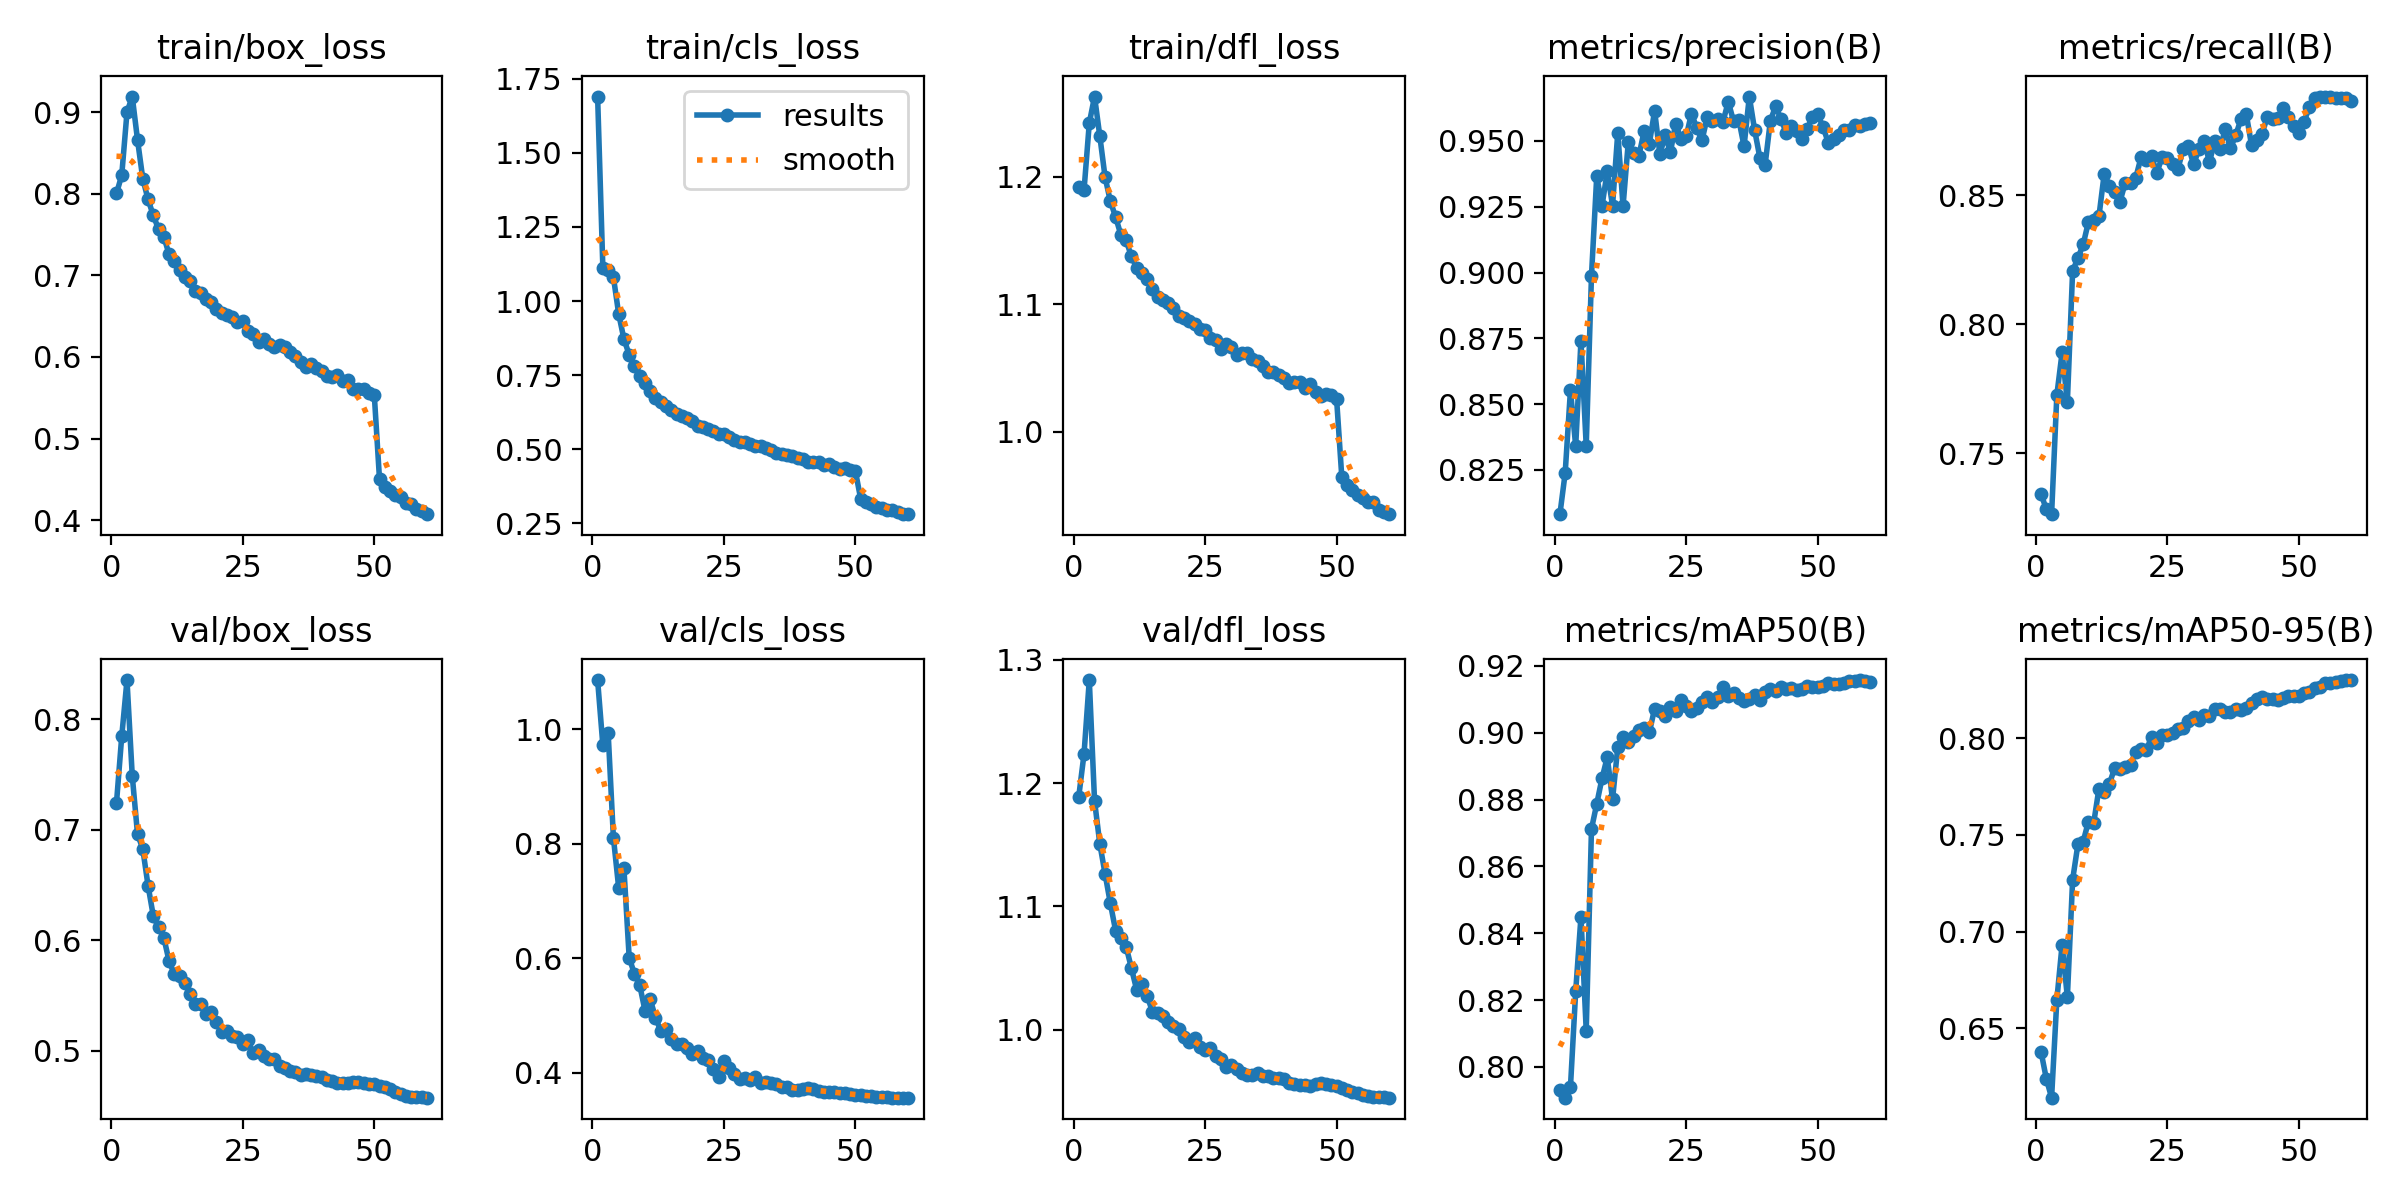

Source data for this figure (header and first rows):
epoch, time, train/box_loss, train/cls_loss, train/dfl_loss, metrics/precision(B), metrics/recall(B), metrics/mAP50(B), metrics/mAP50-95(B), val/box_loss, val/cls_loss, val/dfl_loss, lr/pg0, lr/pg1, lr/pg2, lr/pg3, lr/pg4, lr/pg5, lr/pg6, lr/pg7
1, 313.8, 0.8002, 1.69, 1.192, 0.8082, 0.7342, 0.7932, 0.6379, 0.7242, 1.086, 1.189, 0.009993, 0.003331, 0.009993, 0.003331, 0.009993, 0.003331, 0.009993, 0.003331
2, 558.9, 0.8225, 1.11, 1.189, 0.8238, 0.7282, 0.7908, 0.624, 0.7846, 0.972, 1.224, 0.01966, 0.006554, 0.01966, 0.006554, 0.01966, 0.006554, 0.01966, 0.006554
3, 778.2, 0.8997, 1.104, 1.242, 0.8552, 0.7264, 0.7939, 0.6143, 0.8357, 0.9946, 1.284, 0.029, 0.009668, 0.029, 0.009668, 0.029, 0.009668, 0.029, 0.009668
4, 990.9, 0.919, 1.081, 1.263, 0.8341, 0.7726, 0.8226, 0.6649, 0.7491, 0.8112, 1.186, 0.02851, 0.009505, 0.02851, 0.009505, 0.02851, 0.009505, 0.02851, 0.009505
5, 1203, 0.866, 0.957, 1.232, 0.874, 0.7891, 0.8449, 0.6933, 0.6962, 0.7237, 1.151, 0.02802, 0.00934, 0.02802, 0.00934, 0.02802, 0.00934, 0.02802, 0.00934
6, 1422, 0.8184, 0.8717, 1.2, 0.8342, 0.7699, 0.8109, 0.6662, 0.6828, 0.7572, 1.126, 0.02753, 0.009175, 0.02753, 0.009175, 0.02753, 0.009175, 0.02753, 0.009175
7, 1637, 0.7931, 0.8192, 1.181, 0.8988, 0.8207, 0.8712, 0.7268, 0.6495, 0.6015, 1.103, 0.02703, 0.00901, 0.02703, 0.00901, 0.02703, 0.00901, 0.02703, 0.00901
8, 1853, 0.7733, 0.7807, 1.169, 0.9366, 0.8256, 0.8787, 0.745, 0.622, 0.5727, 1.08, 0.02653, 0.008845, 0.02653, 0.008845, 0.02653, 0.008845, 0.02653, 0.008845
9, 2067, 0.7566, 0.7465, 1.155, 0.9253, 0.831, 0.8863, 0.7464, 0.6116, 0.5536, 1.075, 0.02604, 0.00868, 0.02604, 0.00868, 0.02604, 0.00868, 0.02604, 0.00868
10, 2284, 0.7473, 0.7238, 1.15, 0.9384, 0.8397, 0.8927, 0.7569, 0.6022, 0.5089, 1.067, 0.02555, 0.008515, 0.02555, 0.008515, 0.02555, 0.008515, 0.02555, 0.008515
11, 2501, 0.7257, 0.6964, 1.138, 0.9254, 0.8403, 0.88, 0.7561, 0.5811, 0.5285, 1.05, 0.02505, 0.00835, 0.02505, 0.00835, 0.02505, 0.00835, 0.02505, 0.00835
12, 2715, 0.7177, 0.6742, 1.129, 0.9532, 0.8419, 0.8957, 0.7739, 0.5691, 0.4968, 1.032, 0.02456, 0.008185, 0.02456, 0.008185, 0.02456, 0.008185, 0.02456, 0.008185
13, 2929, 0.707, 0.658, 1.124, 0.9252, 0.8583, 0.8988, 0.7724, 0.5674, 0.4733, 1.037, 0.02406, 0.00802, 0.02406, 0.00802, 0.02406, 0.00802, 0.02406, 0.00802
14, 3144, 0.6978, 0.646, 1.12, 0.9497, 0.8538, 0.8973, 0.7764, 0.5615, 0.4776, 1.028, 0.02356, 0.007855, 0.02356, 0.007855, 0.02356, 0.007855, 0.02356, 0.007855
15, 3359, 0.6926, 0.6331, 1.112, 0.9456, 0.8514, 0.899, 0.7846, 0.5514, 0.4599, 1.015, 0.02307, 0.00769, 0.02307, 0.00769, 0.02307, 0.00769, 0.02307, 0.00769
16, 3577, 0.6805, 0.6187, 1.106, 0.9443, 0.8476, 0.901, 0.784, 0.5419, 0.4505, 1.014, 0.02258, 0.007525, 0.02258, 0.007525, 0.02258, 0.007525, 0.02258, 0.007525
17, 3791, 0.6782, 0.6117, 1.104, 0.9536, 0.8548, 0.9013, 0.7852, 0.5423, 0.4502, 1.011, 0.02208, 0.00736, 0.02208, 0.00736, 0.02208, 0.00736, 0.02208, 0.00736
18, 4005, 0.6707, 0.6045, 1.101, 0.9489, 0.8548, 0.9001, 0.7862, 0.533, 0.4429, 1.006, 0.02159, 0.007195, 0.02159, 0.007195, 0.02159, 0.007195, 0.02159, 0.007195
19, 4220, 0.6672, 0.5946, 1.097, 0.9614, 0.8568, 0.9072, 0.793, 0.5346, 0.4322, 1.003, 0.02109, 0.00703, 0.02109, 0.00703, 0.02109, 0.00703, 0.02109, 0.00703
20, 4435, 0.6591, 0.5802, 1.091, 0.9449, 0.8648, 0.9066, 0.7944, 0.5259, 0.4375, 1, 0.02059, 0.006865, 0.02059, 0.006865, 0.02059, 0.006865, 0.02059, 0.006865
21, 4650, 0.6542, 0.5749, 1.09, 0.9521, 0.8636, 0.9049, 0.7939, 0.5172, 0.4255, 0.9939, 0.0201, 0.0067, 0.0201, 0.0067, 0.0201, 0.0067, 0.0201, 0.0067
22, 4864, 0.6509, 0.5678, 1.087, 0.9457, 0.8652, 0.9076, 0.8005, 0.5175, 0.4234, 0.9902, 0.01961, 0.006535, 0.01961, 0.006535, 0.01961, 0.006535, 0.01961, 0.006535
23, 5078, 0.6486, 0.5627, 1.084, 0.9566, 0.8587, 0.9064, 0.7974, 0.513, 0.4064, 0.9932, 0.01911, 0.00637, 0.01911, 0.00637, 0.01911, 0.00637, 0.01911, 0.00637
24, 5293, 0.6423, 0.5526, 1.081, 0.9509, 0.8649, 0.9098, 0.8018, 0.5121, 0.3935, 0.9857, 0.01861, 0.006205, 0.01861, 0.006205, 0.01861, 0.006205, 0.01861, 0.006205
25, 5507, 0.6446, 0.5521, 1.08, 0.9517, 0.8645, 0.908, 0.8018, 0.5061, 0.4213, 0.9833, 0.01812, 0.00604, 0.01812, 0.00604, 0.01812, 0.00604, 0.01812, 0.00604
26, 5722, 0.6318, 0.541, 1.074, 0.9603, 0.8624, 0.9065, 0.8027, 0.5096, 0.4078, 0.9852, 0.01762, 0.005875, 0.01762, 0.005875, 0.01762, 0.005875, 0.01762, 0.005875
27, 5936, 0.6285, 0.5311, 1.072, 0.955, 0.8602, 0.9073, 0.8046, 0.4974, 0.3976, 0.9789, 0.01713, 0.00571, 0.01713, 0.00571, 0.01713, 0.00571, 0.01713, 0.00571
28, 6150, 0.6186, 0.5239, 1.065, 0.9502, 0.8679, 0.9092, 0.8054, 0.5005, 0.3898, 0.9764, 0.01664, 0.005545, 0.01664, 0.005545, 0.01664, 0.005545, 0.01664, 0.005545
29, 6363, 0.6218, 0.5231, 1.069, 0.9589, 0.869, 0.9106, 0.8087, 0.4948, 0.3903, 0.9702, 0.01614, 0.00538, 0.01614, 0.00538, 0.01614, 0.00538, 0.01614, 0.00538
30, 6577, 0.6162, 0.5175, 1.066, 0.9575, 0.8621, 0.9092, 0.8108, 0.4923, 0.3883, 0.9717, 0.01564, 0.005215, 0.01564, 0.005215, 0.01564, 0.005215, 0.01564, 0.005215
31, 6791, 0.6126, 0.5096, 1.06, 0.9583, 0.8679, 0.9106, 0.8091, 0.492, 0.3927, 0.9682, 0.01515, 0.00505, 0.01515, 0.00505, 0.01515, 0.00505, 0.01515, 0.00505
32, 7006, 0.615, 0.5109, 1.062, 0.9573, 0.8711, 0.9137, 0.8116, 0.4861, 0.3822, 0.965, 0.01465, 0.004885, 0.01465, 0.004885, 0.01465, 0.004885, 0.01465, 0.004885
33, 7224, 0.6119, 0.5027, 1.062, 0.9649, 0.8629, 0.911, 0.8112, 0.4844, 0.3837, 0.9635, 0.01416, 0.00472, 0.01416, 0.00472, 0.01416, 0.00472, 0.01416, 0.00472
34, 7533, 0.6065, 0.4988, 1.057, 0.9575, 0.8709, 0.9119, 0.8149, 0.482, 0.3817, 0.9629, 0.01367, 0.004555, 0.01367, 0.004555, 0.01367, 0.004555, 0.01367, 0.004555
35, 7786, 0.6008, 0.4891, 1.056, 0.9581, 0.8679, 0.9104, 0.8152, 0.4804, 0.3807, 0.9651, 0.01317, 0.00439, 0.01317, 0.00439, 0.01317, 0.00439, 0.01317, 0.00439
36, 8047, 0.5932, 0.4827, 1.052, 0.9479, 0.8758, 0.9095, 0.8136, 0.478, 0.3761, 0.9624, 0.01268, 0.004225, 0.01268, 0.004225, 0.01268, 0.004225, 0.01268, 0.004225
37, 8296, 0.5878, 0.4809, 1.047, 0.9668, 0.8683, 0.9102, 0.8136, 0.4787, 0.3751, 0.9623, 0.01218, 0.00406, 0.01218, 0.00406, 0.01218, 0.00406, 0.01218, 0.00406
38, 8559, 0.5913, 0.4762, 1.047, 0.9542, 0.8733, 0.9112, 0.8152, 0.478, 0.3703, 0.9613, 0.01168, 0.003895, 0.01168, 0.003895, 0.01168, 0.003895, 0.01168, 0.003895
39, 8816, 0.587, 0.4692, 1.044, 0.9436, 0.8797, 0.9099, 0.8146, 0.4772, 0.371, 0.9607, 0.01119, 0.00373, 0.01119, 0.00373, 0.01119, 0.00373, 0.01119, 0.00373
40, 9109, 0.5833, 0.4674, 1.042, 0.9409, 0.8816, 0.9123, 0.8153, 0.4764, 0.372, 0.9598, 0.01069, 0.003565, 0.01069, 0.003565, 0.01069, 0.003565, 0.01069, 0.003565
41, 9324, 0.5765, 0.4561, 1.038, 0.9576, 0.8695, 0.9129, 0.8179, 0.4736, 0.3734, 0.9567, 0.0102, 0.0034, 0.0102, 0.0034, 0.0102, 0.0034, 0.0102, 0.0034
42, 9539, 0.5759, 0.4575, 1.04, 0.9632, 0.8713, 0.9124, 0.82, 0.4724, 0.3715, 0.9562, 0.009705, 0.003235, 0.009705, 0.003235, 0.009705, 0.003235, 0.009705, 0.003235
43, 9753, 0.5777, 0.4561, 1.039, 0.9584, 0.8738, 0.9138, 0.8214, 0.4711, 0.3681, 0.9553, 0.00921, 0.00307, 0.00921, 0.00307, 0.00921, 0.00307, 0.00921, 0.00307
44, 9967, 0.5702, 0.4465, 1.034, 0.9531, 0.8805, 0.9132, 0.8203, 0.4711, 0.3674, 0.9551, 0.008715, 0.002905, 0.008715, 0.002905, 0.008715, 0.002905, 0.008715, 0.002905
45, 10181, 0.5717, 0.4496, 1.038, 0.9556, 0.8798, 0.9134, 0.8203, 0.4708, 0.3667, 0.9547, 0.00822, 0.00274, 0.00822, 0.00274, 0.00822, 0.00274, 0.00822, 0.00274
46, 10394, 0.5609, 0.4391, 1.032, 0.9536, 0.88, 0.9127, 0.8194, 0.4718, 0.3667, 0.9556, 0.007725, 0.002575, 0.007725, 0.002575, 0.007725, 0.002575, 0.007725, 0.002575
47, 10609, 0.5608, 0.434, 1.028, 0.9506, 0.8838, 0.9132, 0.8206, 0.4714, 0.3651, 0.9565, 0.00723, 0.00241, 0.00723, 0.00241, 0.00723, 0.00241, 0.00723, 0.00241
48, 10824, 0.5611, 0.4357, 1.03, 0.9546, 0.8804, 0.914, 0.8219, 0.4703, 0.3651, 0.9558, 0.006735, 0.002245, 0.006735, 0.002245, 0.006735, 0.002245, 0.006735, 0.002245
49, 11038, 0.5564, 0.4289, 1.029, 0.959, 0.8768, 0.9138, 0.8216, 0.4699, 0.3632, 0.9555, 0.00624, 0.00208, 0.00624, 0.00208, 0.00624, 0.00208, 0.00624, 0.00208
50, 11256, 0.554, 0.4265, 1.026, 0.96, 0.8743, 0.9136, 0.8218, 0.4693, 0.3622, 0.9548, 0.005745, 0.001915, 0.005745, 0.001915, 0.005745, 0.001915, 0.005745, 0.001915
51, 11493, 0.4499, 0.3326, 0.9643, 0.9554, 0.8786, 0.9141, 0.8234, 0.468, 0.3609, 0.953, 0.00525, 0.00175, 0.00525, 0.00175, 0.00525, 0.00175, 0.00525, 0.00175
52, 11698, 0.4412, 0.3212, 0.9584, 0.9493, 0.8843, 0.9148, 0.8237, 0.4667, 0.3595, 0.9514, 0.004755, 0.001585, 0.004755, 0.001585, 0.004755, 0.001585, 0.004755, 0.001585
53, 11903, 0.4358, 0.3146, 0.9546, 0.9508, 0.8877, 0.9144, 0.8256, 0.4648, 0.359, 0.9498, 0.00426, 0.00142, 0.00426, 0.00142, 0.00426, 0.00142, 0.00426, 0.00142
54, 12107, 0.4304, 0.307, 0.9509, 0.952, 0.8881, 0.9147, 0.8263, 0.4628, 0.3587, 0.9485, 0.003765, 0.001255, 0.003765, 0.001255, 0.003765, 0.001255, 0.003765, 0.001255
55, 12312, 0.4283, 0.3024, 0.9481, 0.9542, 0.8883, 0.9148, 0.8285, 0.4609, 0.3582, 0.9473, 0.00327, 0.00109, 0.00327, 0.00109, 0.00327, 0.00109, 0.00327, 0.00109
56, 12515, 0.4213, 0.2969, 0.9454, 0.9541, 0.8883, 0.9154, 0.8287, 0.4593, 0.3579, 0.9462, 0.002775, 0.000925, 0.002775, 0.000925, 0.002775, 0.000925, 0.002775, 0.000925
57, 12719, 0.4194, 0.2954, 0.9448, 0.9561, 0.8879, 0.9154, 0.829, 0.4583, 0.3569, 0.9457, 0.00228, 0.00076, 0.00228, 0.00076, 0.00228, 0.00076, 0.00228, 0.00076
58, 12922, 0.4143, 0.2876, 0.939, 0.9555, 0.888, 0.9158, 0.8292, 0.4579, 0.3568, 0.9452, 0.001785, 0.000595, 0.001785, 0.000595, 0.001785, 0.000595, 0.001785, 0.000595
59, 13127, 0.4107, 0.2824, 0.9373, 0.9564, 0.8877, 0.9155, 0.8299, 0.4576, 0.3568, 0.9452, 0.00129, 0.00043, 0.00129, 0.00043, 0.00129, 0.00043, 0.00129, 0.00043
60, 13333, 0.4074, 0.2812, 0.9355, 0.9569, 0.8868, 0.9153, 0.8299, 0.4574, 0.3569, 0.9449, 0.000795, 0.000265, 0.000795, 0.000265, 0.000795, 0.000265, 0.000795, 0.000265
